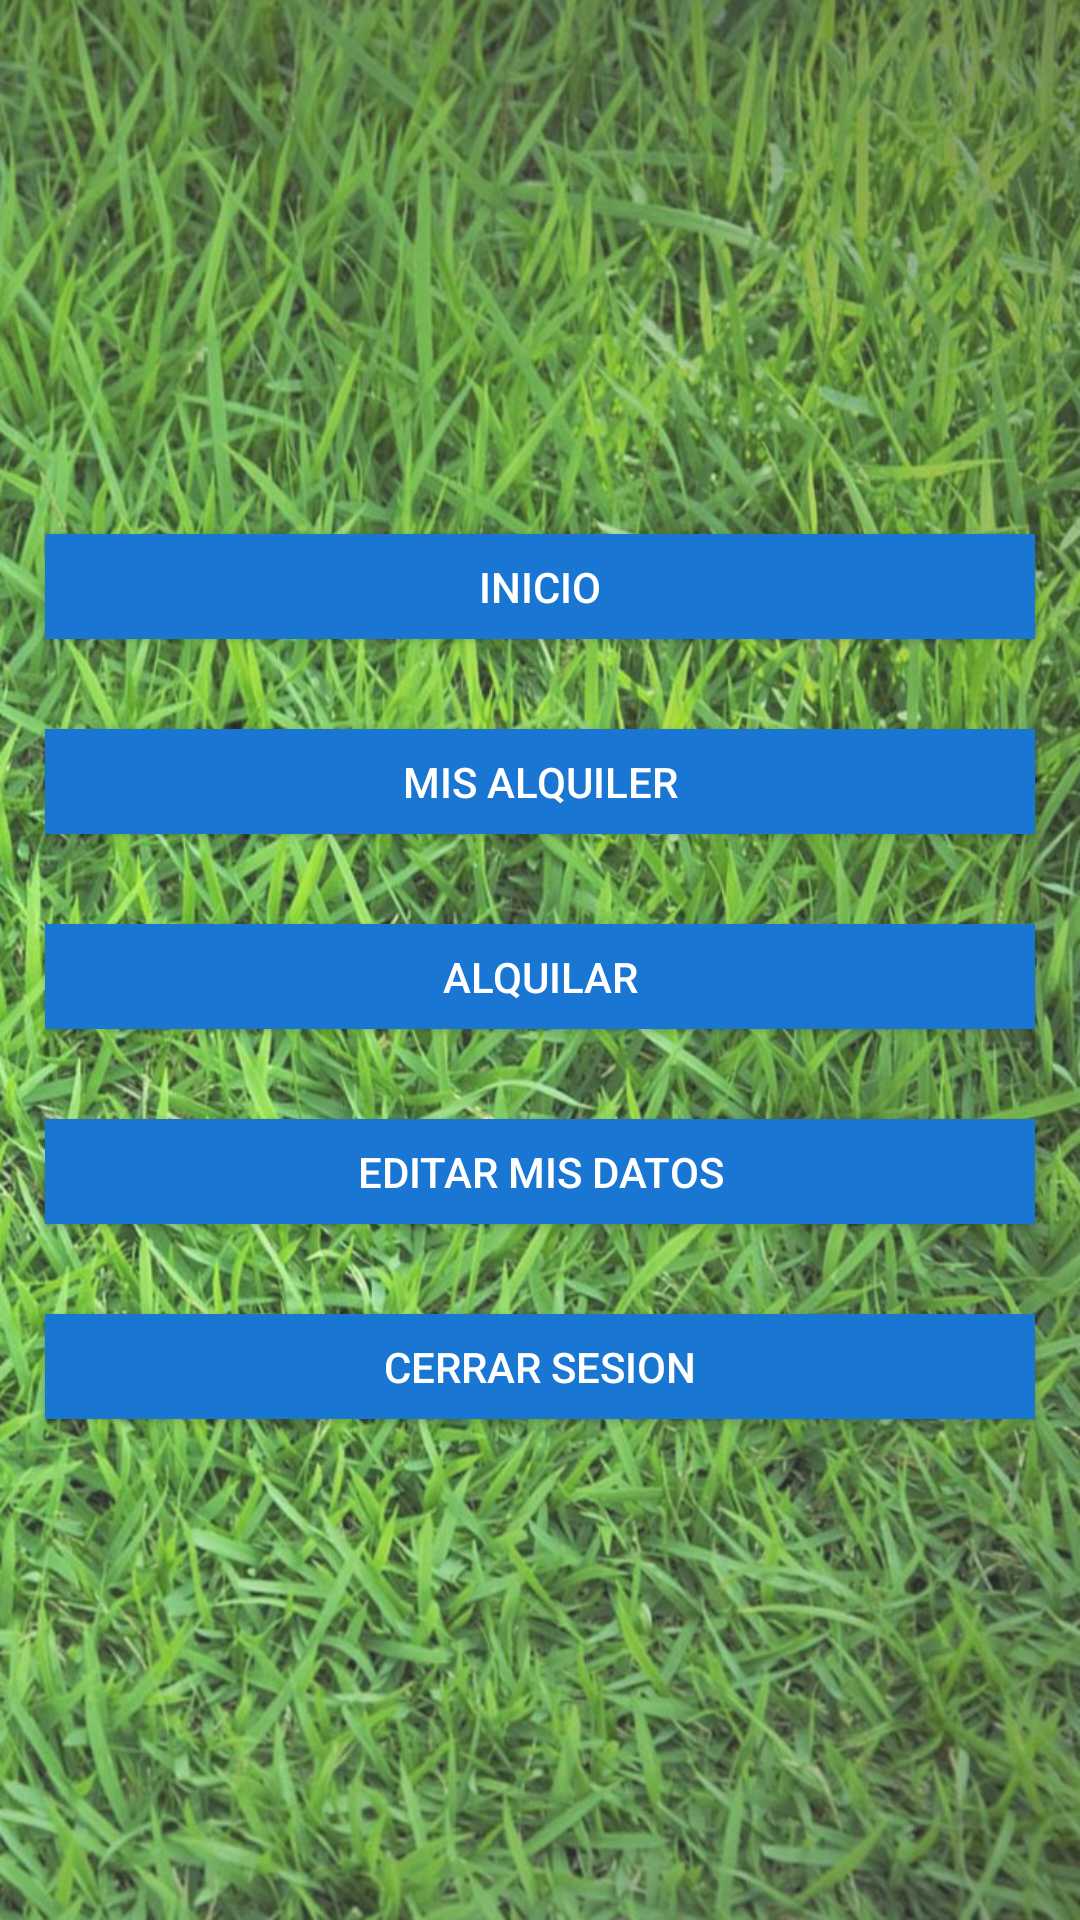

This screen was rendered from an Android layout file. Write that file and the resources it references.
<!-- AndroidManifest.xml: application theme AppTheme -->
<!-- res/layout/activity_main__inicio_.xml -->
<?xml version="1.0" encoding="utf-8"?>
<androidx.constraintlayout.widget.ConstraintLayout xmlns:android="http://schemas.android.com/apk/res/android"
    xmlns:app="http://schemas.android.com/apk/res-auto"
    xmlns:tools="http://schemas.android.com/tools"
    android:layout_width="match_parent"
    android:layout_height="match_parent"
    android:background="@drawable/cesped"
    tools:context=".Main_Inicio_Activity">

    <LinearLayout
        android:layout_width="match_parent"
        android:layout_height="match_parent"
        android:gravity="center"
        android:orientation="vertical">

        <Button
            android:id="@+id/btnIrInicio"
            android:layout_width="match_parent"
            android:layout_height="35dp"
            android:layout_marginLeft="15dp"
            android:layout_marginTop="30dp"
            android:layout_marginRight="15dp"
            android:background="#1976d2"
            android:textColor="#FFF"
            android:textSize="14sp"
            android:onClick="IrInicio"
            android:text="INICIO" />

        <Button
            android:id="@+id/btnListados"
            android:layout_width="match_parent"
            android:layout_height="35dp"
            android:layout_marginLeft="15dp"
            android:layout_marginTop="30dp"
            android:layout_marginRight="15dp"
            android:background="#1976d2"
            android:text="MIS ALQUILER"
            android:textColor="#FFF"
            android:textSize="14sp" />

        <Button
            android:id="@+id/btnBorrar"
            android:layout_width="match_parent"
            android:layout_height="35dp"
            android:layout_marginLeft="15dp"
            android:layout_marginTop="30dp"
            android:layout_marginRight="15dp"
            android:background="#1976d2"
            android:textColor="#FFF"
            android:textSize="14sp"
            android:onClick="AlquilarPista"
            android:text="ALQUILAR" />

        <Button
            android:id="@+id/btnEditarMisDatos"
            android:layout_width="match_parent"
            android:layout_height="35dp"
            android:layout_marginLeft="15dp"
            android:layout_marginTop="30dp"
            android:layout_marginRight="15dp"
            android:background="#1976d2"
            android:textColor="#FFF"
            android:textSize="14sp"
            android:text="EDITAR MIS DATOS" />

        <Button
            android:id="@+id/btnCerrarSesion"
            android:layout_width="match_parent"
            android:layout_height="35dp"
            android:layout_marginLeft="15dp"
            android:layout_marginTop="30dp"
            android:layout_marginRight="15dp"
            android:background="#1976d2"
            android:textColor="#FFF"
            android:textSize="14sp"
            android:text="Cerrar Sesion" />

        <TextView
            android:id="@+id/tvNombre1"
            android:layout_width="match_parent"
            android:layout_height="wrap_content"
            android:text="TextView"
            android:visibility="invisible"
            tools:visibility="invisible" />

    </LinearLayout>
</androidx.constraintlayout.widget.ConstraintLayout>
<!-- resources referenced by this layout -->
<resources>
  <!-- drawable cesped: jpg bitmap (drawable-v24, 293083 bytes) -->
  <style name="AppTheme" parent="Theme.AppCompat.Light.DarkActionBar">
          
          <item name="colorPrimary">@color/colorPrimary</item>
          <item name="colorPrimaryDark">@color/colorPrimaryDark</item>
          <item name="colorAccent">@color/colorAccent</item>
      </style>
  <!-- not gathered from this repository: default colours our renderer supplied (Android Studio template values) -->
  <color name="colorPrimary">#FF6200EE</color>
  <color name="colorPrimaryDark">#FF3700B3</color>
  <color name="colorAccent">#FF03DAC5</color>
</resources>
